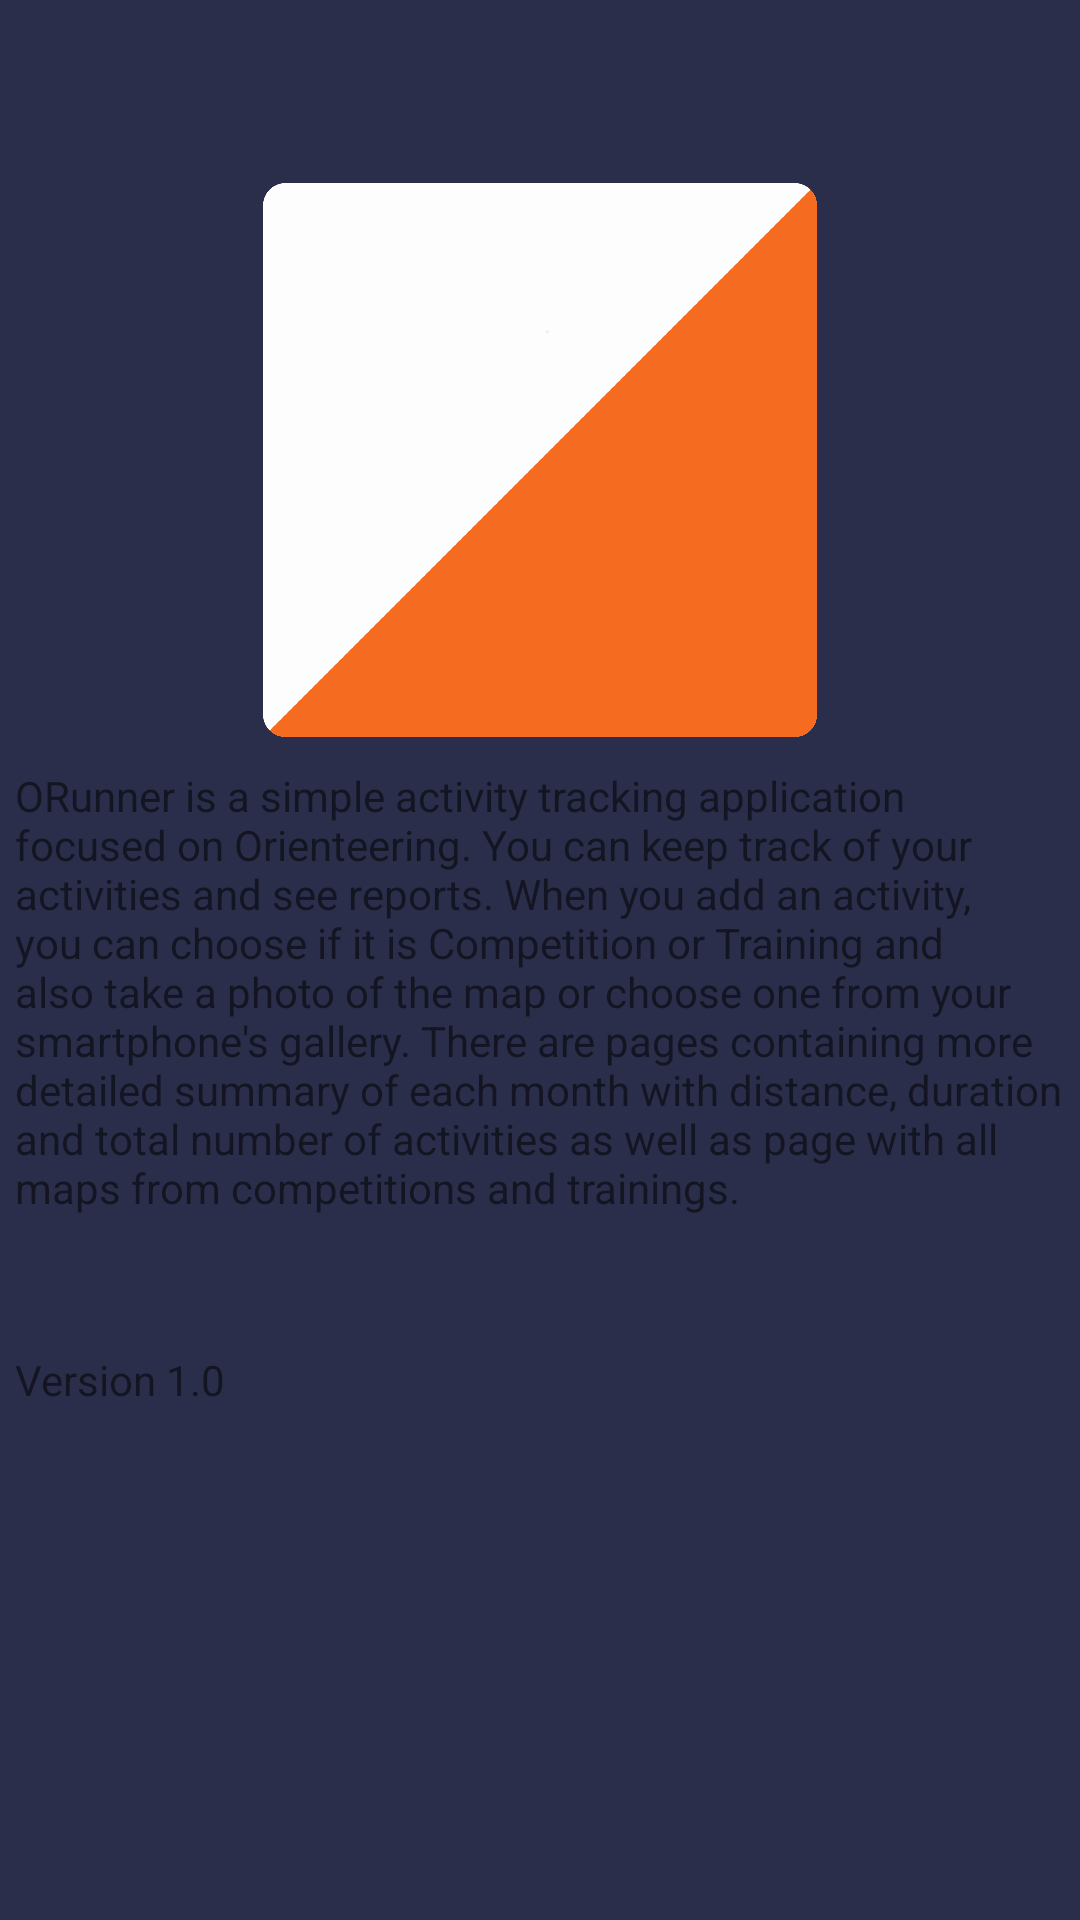

This screen was rendered from an Android layout file. Write that file and the resources it references.
<!-- AndroidManifest.xml: application theme AppTheme -->
<!-- res/layout/activity_about.xml -->
<?xml version="1.0" encoding="utf-8"?>
<LinearLayout xmlns:android="http://schemas.android.com/apk/res/android"
    android:layout_width="match_parent"
    android:layout_height="match_parent"
    android:orientation="vertical"
    android:background="@color/colorPrimary">

    
    <include layout="@layout/toolbar"
        />

    <ImageView
        android:layout_width="match_parent"
        android:layout_height="0dp"
        android:layout_weight="1"
        android:padding="5dp"
        android:src="@drawable/orienteering_symbol"
        />

    <TextView
        android:layout_width="match_parent"
        android:layout_height="0dp"
        android:layout_weight="1"
        android:padding="5dp"
        android:text="ORunner is a simple activity tracking application focused on Orienteering. You can keep track of your activities and see reports. When you add an activity, you can choose if it is Competition or Training and also take a photo of the map or choose one from your smartphone's gallery. There are pages containing more detailed summary of each month with distance, duration and total number of activities as well as page with all maps from competitions and trainings."
        />

    <TextView
        android:layout_width="match_parent"
        android:layout_height="0dp"
        android:layout_weight="1"
        android:padding="5dp"
        android:text="Version 1.0"
        />
</LinearLayout>
<!-- res/layout/toolbar.xml (included above) -->
<android.support.v7.widget.Toolbar xmlns:android="http://schemas.android.com/apk/res/android"
    android:id="@+id/main_toolbar"
    android:minHeight="?attr/actionBarSize"
    android:layout_width="match_parent"
    android:layout_height="wrap_content"
    android:background="@color/mdtp_white">

    <TextView
        android:id="@+id/toolbar_title"
        android:layout_width="wrap_content"
        android:layout_height="wrap_content"
        android:fontFamily="sans-serif-smallcaps"
        android:textColor="#000000"
        android:layout_gravity="center"
        style="@style/TextAppearance.AppCompat.Widget.ActionBar.Title"
        />

</android.support.v7.widget.Toolbar>
<!-- resources referenced by this layout -->
<resources>
  <color name="colorPrimary">#2B2E4A</color>
  <!-- drawable orienteering_symbol: png bitmap (drawable-hdpi, 20839 bytes) -->
  <style name="AppTheme" parent="Theme.AppCompat.Light.NoActionBar">
          <item name="colorPrimary">@color/colorPrimary</item>
          <item name="colorPrimaryDark">@color/colorPrimaryDark</item>
          <item name="colorAccent">@color/colorAccent</item>
      </style>
  <color name="colorPrimaryDark">#22243B</color>
  <color name="colorAccent">#F67280</color>
</resources>
